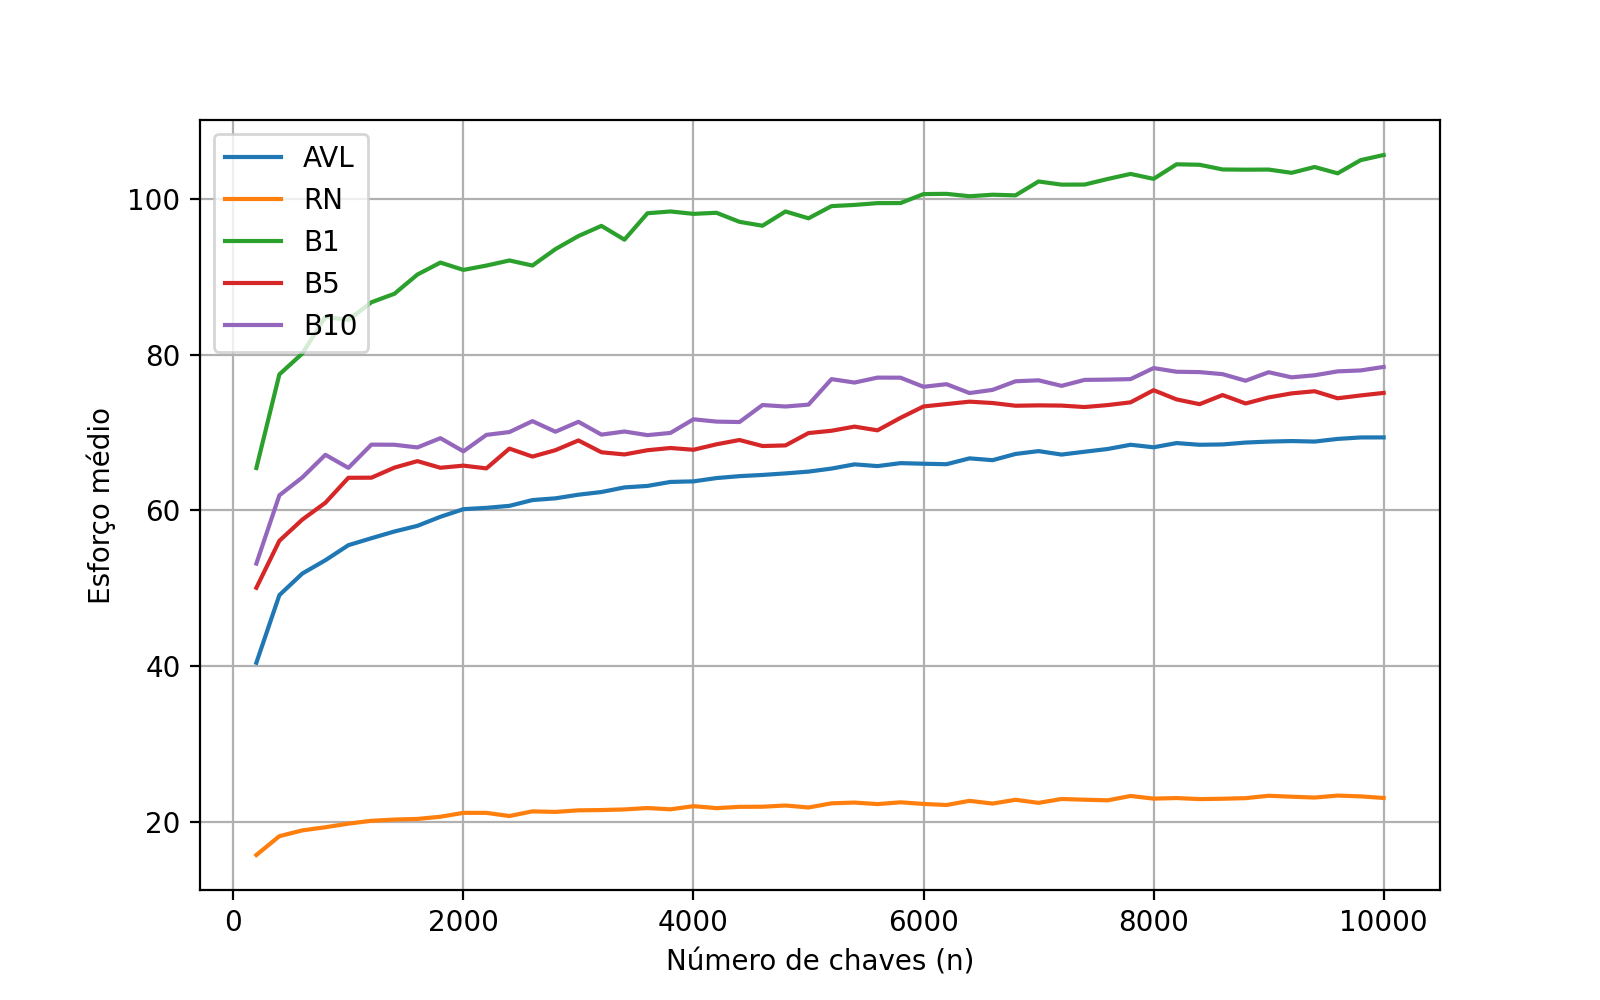

The file beside this chart, header and first rows:
sessao, n, AVL, RN, B1, B5, B10
1, 200, 40.48, 16.24, 64.69, 49.68, 52.8
1, 400, 48.81, 17.91, 77.23, 57.1, 62.43
1, 600, 51.57, 18.46, 79.57, 57.55, 64.58
1, 800, 54.72, 19.29, 84.86, 60.65, 67.61
1, 1000, 54.95, 19.2, 84.79, 65.61, 64.61
1, 1200, 55.94, 20.16, 85.89, 64.19, 68.73
1, 1400, 56.28, 20.41, 85.66, 65.17, 66.72
1, 1600, 56.9, 19.52, 90.67, 65.7, 71.83
1, 1800, 59.42, 21.09, 94.48, 66.56, 66.56
1, 2000, 60.14, 21.09, 93, 65.31, 65.5
1, 2200, 60.48, 21.12, 91.07, 66.58, 69.86
1, 2400, 60.44, 20.57, 89, 65.47, 70.52
1, 2600, 61.95, 21.43, 91.64, 67.39, 71.27
1, 2800, 62.23, 21.77, 95.51, 63.87, 70.08
1, 3000, 61.38, 20.51, 98.33, 69.27, 71.51
1, 3200, 62.18, 20.77, 98.73, 69.79, 69.9
1, 3400, 63.09, 21.2, 95.17, 66.28, 67.42
1, 3600, 62.18, 21.69, 101.8, 67.22, 71.01
1, 3800, 64.41, 22.34, 94.97, 71.8, 70.13
1, 4000, 64.34, 21.48, 96.6, 68.03, 74.55
1, 4200, 64.59, 22.01, 97.4, 67.92, 73.67
1, 4400, 64.59, 21.91, 102.5, 68, 69.98
1, 4600, 63.16, 21.76, 94.14, 68.76, 71.77
1, 4800, 64.03, 22.4, 97.64, 67.22, 71.37
1, 5000, 66.41, 22.55, 98.68, 68.07, 68.61
1, 5200, 66.25, 23.31, 99.05, 68.62, 77.35
1, 5400, 65.33, 21.93, 99.42, 69.3, 72.83
1, 5600, 67.29, 23.12, 105.9, 70.64, 76.48
1, 5800, 67.23, 23.25, 102.4, 78.55, 77.53
1, 6000, 66.7, 22.02, 100.1, 73.81, 78.54
1, 6200, 65.22, 20.88, 98.39, 73.61, 79.77
1, 6400, 65.53, 22.93, 103.1, 72.89, 74.84
1, 6600, 66.22, 21.7, 104.2, 72.55, 74.68
1, 6800, 66.33, 22.07, 100.5, 72.4, 77.98
1, 7000, 68.31, 22.84, 104.2, 72.91, 76.01
1, 7200, 67.04, 22.02, 102.3, 72.02, 75.6
1, 7400, 67.14, 22.38, 105.3, 71.58, 76.48
1, 7600, 67.7, 22.77, 101, 76.42, 75.31
1, 7800, 69.35, 24, 102.7, 73.3, 75.56
1, 8000, 68.21, 22.64, 104.8, 73.38, 78.72
1, 8200, 69.94, 24.17, 100.7, 73.78, 79.58
1, 8400, 68.19, 23.05, 105, 74.5, 78.49
1, 8600, 68.64, 23.17, 107.1, 72.83, 76.47
1, 8800, 68.41, 23.38, 106.1, 74.83, 77.64
1, 9000, 68.79, 23.38, 102.5, 76.97, 78.38
1, 9200, 68.2, 22.73, 100, 74.33, 80.37
1, 9400, 68.23, 22.95, 108.3, 75.8, 79.62
1, 9600, 70.12, 23.69, 101.3, 73.5, 75.97
1, 9800, 69.25, 22.92, 106.8, 72.92, 77.92
1, 10000, 71.12, 22.66, 106.6, 76, 76.02
2, 200, 40.92, 15.23, 66.33, 49.29, 53.42
2, 400, 49.38, 18.56, 77.93, 55.82, 61.77
2, 600, 52.41, 19.09, 79.67, 58.27, 65.46
2, 800, 54.15, 19.05, 83.28, 60.98, 66.08
2, 1000, 54.48, 19.27, 84.85, 64.4, 65.37
2, 1200, 56.13, 20.27, 89.85, 63.81, 69.03
2, 1400, 57.71, 20.3, 84.87, 67.35, 69.05
2, 1600, 57.45, 20.5, 93.28, 65.75, 66.22
2, 1800, 56.22, 19.46, 87.11, 63.85, 69.09
2, 2000, 59.73, 21.83, 90.5, 66.94, 70.56
... 440 more rows
